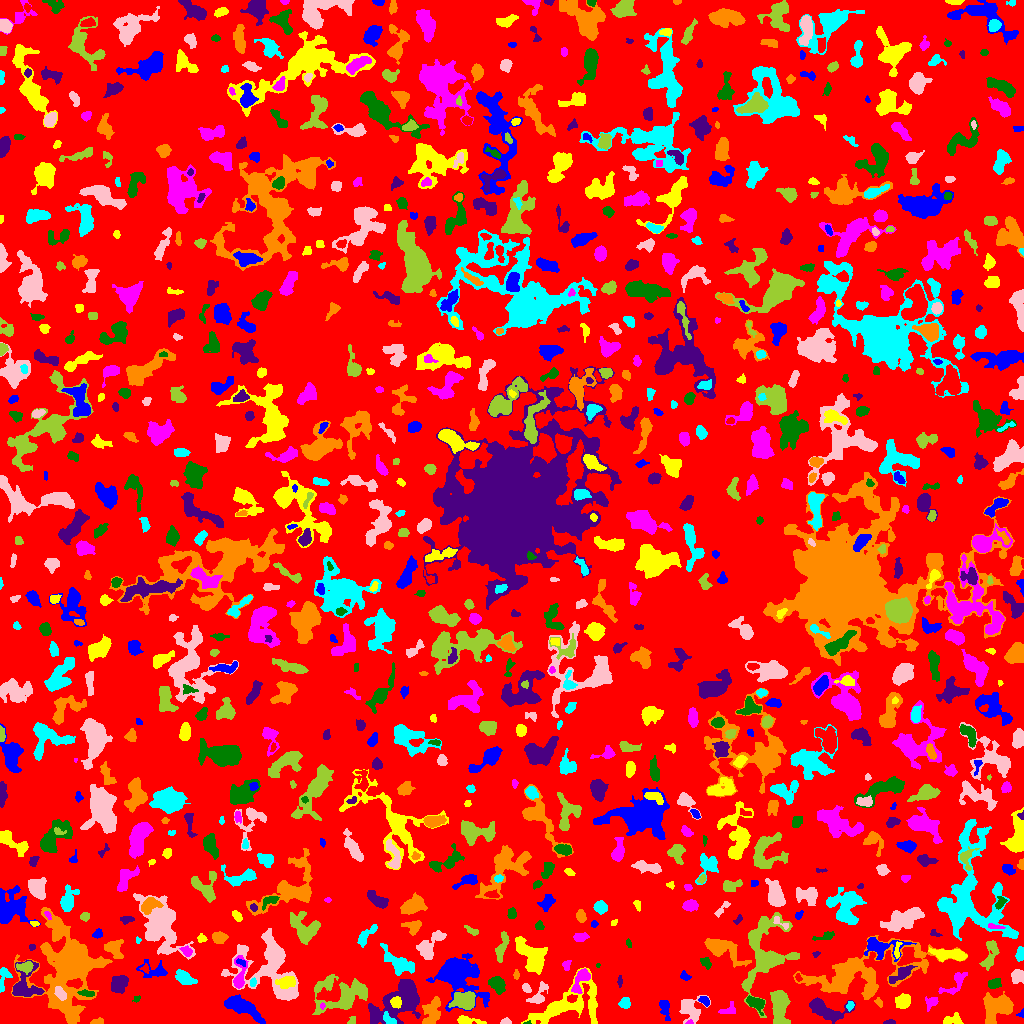

Source data for this figure (header and first rows):
ID, X, Y, A, B, theta, total_flux, mu_max, mu_median, mu_mean, R_fwhm, R_e, R10, R90, x_start, x_end, y_start, y_end, area, greylevel
0, 510.9, 515.4, 297.4, 294.8, 0.7677, 1188238, 10.0, 1.0, 1.628, 85.31, 224.4, 84.28, 363.5, 0, 1023, 0, 1023, 729915, 1.628
1, 240.7, 17.22, 9.6, 3.199, -0.4321, 1736, 9.0, 3.0, 3.384, 7.548, 6.383, 2.585, 10.16, 224, 265, 0, 29, 513, 7.384
2, 466.3, 2.769, 6.213, 1.772, -0.1126, 363.0, 6.0, 2.0, 2.283, 4.334, 3.338, 1.382, 5.614, 457, 486, 0, 8, 159, 6.283
3, 689.3, 1.058, 1.708, 1.011, 0.2368, 69.0, 5.0, 2.0, 2.3, 2.034, 1.596, 0.5642, 2.523, 685, 693, 0, 4, 30, 10.3
4, 527.1, 0.5455, 1.945, 0.715, 0.1104, 33.0, 4.0, 1.0, 1.5, 1.784, 1.382, 0.0, 2.185, 523, 531, 0, 3, 22, 8.5
5, 889.6, 1.1, 2.986, 1.043, 0.0429, 170.0, 6.0, 3.0, 3.333, 3.29, 2.185, 0.7979, 3.338, 883, 895, 0, 4, 51, 8.333
6, 98.68, 1.806, 2.939, 1.43, 0.1164, 175.0, 6.0, 2.0, 2.465, 3.141, 2.326, 0.7979, 3.785, 90, 103, 0, 6, 71, 6.465
7, 388.4, 4.323, 4.038, 2.066, -0.7028, 455.0, 7.0, 4.0, 4.136, 4.853, 3.523, 1.382, 5.171, 383, 396, 0, 12, 110, 11.14
8, 506.2, 1.616, 2.506, 1.42, 0.007134, 164.0, 7.0, 2.0, 2.733, 2.523, 2.257, 0.7979, 3.613, 500, 511, 0, 6, 60, 6.733
9, 352.1, 2.828, 2.494, 1.77, 0.9985, 87.0, 3.0, 1.0, 1.526, 2.932, 2.459, 0.7979, 3.827, 347, 355, 0, 7, 57, 5.526
10, 24.41, 4.07, 10.78, 2.614, 0.1923, 358.0, 4.0, 1.0, 1.598, 5.67, 4.687, 1.784, 7.59, 6, 39, 0, 11, 224, 5.598
11, 1021, 9.726, 2.224, 1.609, 0.783, 73.0, 4.0, 2.0, 1.738, 2.764, 1.954, 0.5642, 3.09, 1016, 1023, 6, 15, 42, 5.738
12, 953.1, 3.966, 4.766, 2.648, 0.1736, 494.0, 7.0, 3.0, 3.187, 4.37, 3.949, 1.493, 6.18, 943, 963, 0, 11, 155, 6.187
13, 729.1, 13.16, 4.428, 2.403, 0.2092, 170.0, 3.0, 1.0, 1.371, 3.909, 3.29, 1.262, 5.293, 718, 735, 10, 22, 124, 5.371
14, 756.1, 20.16, 4.601, 2.57, -0.4807, 720.0, 10.0, 3.0, 3.564, 4.918, 4.107, 1.596, 6.482, 746, 764, 8, 28, 202, 8.564
15, 824.1, 14.15, 9.986, 4.405, -0.381, 2115, 13.0, 4.0, 4.388, 5.809, 6.257, 2.257, 10.48, 809, 855, 0, 26, 482, 7.388
16, 431.1, 10.23, 7.965, 3.819, 1.304, 1488, 16.0, 4.0, 4.168, 3.568, 5.382, 1.784, 8.885, 422, 440, 0, 27, 357, 8.168
17, 849.8, 17.88, 2.402, 1.697, 1.258, 171.0, 5.0, 3.0, 2.672, 3.338, 2.585, 0.9772, 3.909, 846, 854, 12, 22, 64, 7.672
18, 690.3, 14.42, 6.438, 5.633, -1.296, 1769, 9.0, 4.0, 4.794, 7.569, 6.18, 2.459, 9.641, 679, 710, 0, 28, 369, 6.794
19, 779.8, 17.69, 9.054, 3.739, -1.558, 2704, 16.0, 5.0, 5.344, 5.89, 6.652, 2.459, 10.84, 770, 790, 0, 33, 506, 8.344
20, 181.4, 7.375, 4.557, 1.427, -1.295, 88.0, 3.0, 1.0, 0.9888, 2.034, 3.038, 0.9772, 4.549, 178, 185, 0, 16, 89, 4.989
21, 664.6, 16.03, 5.142, 2.222, -1.372, 396.0, 5.0, 2.0, 2.386, 4.951, 3.909, 1.493, 6.024, 659, 670, 3, 23, 166, 7.386
22, 396, 20.84, 2.836, 2.44, -1.345, 903.0, 14.0, 8.0, 7.852, 4.754, 3.432, 1.382, 5.171, 390, 401, 15, 27, 115, 17.85
23, 322.1, 17.69, 1.428, 1.213, 1.387, 51.0, 3.0, 2.0, 1.594, 2.326, 1.693, 0.5642, 2.585, 320, 325, 14, 21, 32, 11.59
24, 136.7, 24.56, 2.102, 1.481, 0.6701, 62.0, 3.0, 1.0, 1.442, 2.459, 2.111, 0.7979, 3.338, 132, 140, 21, 28, 43, 6.442
25, 399.3, 21.83, 15.24, 7.875, 0.572, 6996, 16.0, 6.0, 6.191, 10.03, 10.51, 3.868, 16.57, 368, 420, 0, 44, 1130, 8.191
26, 878.6, 21.24, 2.663, 1.616, -1.022, 168.0, 5.0, 3.0, 2.8, 3.432, 2.646, 0.9772, 3.949, 874, 882, 16, 26, 60, 6.8
27, 624.7, 20.24, 2.765, 2.53, 0.9022, 464.0, 7.0, 4.0, 4.035, 4.687, 3.432, 1.382, 5.202, 618, 630, 15, 26, 115, 7.035
28, 60.31, 30.67, 4.151, 2.085, -0.9819, 394.0, 6.0, 3.0, 3.031, 5.109, 3.656, 1.382, 5.67, 54, 66, 23, 37, 130, 16.03
29, 464.8, 22.58, 5.539, 4.227, 0.03792, 2907, 20.0, 7.0, 7.878, 5.89, 5.754, 2.185, 9.458, 448, 475, 14, 32, 369, 11.88
30, 634.9, 31.5, 3.147, 1.86, -0.4471, 237.0, 6.0, 2.0, 2.174, 3.656, 2.932, 1.128, 4.72, 629, 641, 26, 38, 109, 6.174
31, 704.8, 22.49, 2.801, 1.818, -0.7121, 316.0, 7.0, 3.0, 3.632, 3.656, 2.821, 1.128, 4.478, 698, 709, 17, 27, 87, 8.632
32, 902.9, 21.72, 3.705, 3.301, 0.5418, 1490, 16.0, 7.0, 7.34, 5.557, 4.442, 1.693, 6.933, 895, 910, 15, 30, 203, 10.34
33, 931.6, 21.08, 3.682, 2.623, 0.7513, 271.0, 5.0, 2.0, 2.168, 4.068, 3.478, 1.382, 5.412, 925, 938, 12, 27, 125, 7.168
34, 86.76, 30.07, 4.267, 1.485, -0.1145, 260.0, 5.0, 3.0, 2.737, 4.068, 3.192, 1.262, 4.853, 77, 94, 27, 34, 95, 9.737
35, 119.1, 40, 4.398, 3.372, 0.8736, 1466, 12.0, 5.0, 5.491, 6.129, 4.886, 1.954, 7.756, 111, 128, 30, 48, 267, 8.491
36, 999, 17.05, 7.36, 5.506, 0.4051, 3115, 20.0, 4.0, 5.09, 5.412, 6.257, 2.257, 11.07, 983, 1013, 0, 32, 612, 9.09
37, 3.271, 44.68, 6.904, 2.466, 1.36, 435.0, 6.0, 3.0, 2.669, 5.232, 4.029, 1.596, 6.18, 0, 12, 31, 56, 163, 6.669
38, 538.9, 29.05, 7.407, 3.321, 0.9663, 448.0, 4.0, 2.0, 2.103, 7.203, 4.886, 1.954, 7.291, 526, 548, 20, 42, 213, 6.103
39, 341.4, 27.55, 14.18, 8.734, 0.1605, 4065, 13.0, 3.0, 3.993, 6.358, 9.624, 3.338, 15.94, 312, 367, 9, 49, 1018, 6.993
40, 625.1, 55.58, 8.58, 3.265, 1.183, 387.0, 5.0, 1.0, 1.834, 4.26, 3.949, 1.493, 6.676, 616, 634, 31, 66, 211, 5.834
41, 457.3, 48.77, 11.93, 9.26, -0.7436, 6715, 18.0, 4.0, 5.173, 9.08, 9.674, 3.656, 16.93, 426, 489, 12, 70, 1298, 8.173
42, 286.7, 41.63, 4.681, 2.765, 0.1687, 844.0, 9.0, 4.0, 4.158, 4.72, 4.478, 1.784, 7.047, 275, 295, 35, 47, 203, 11.16
43, 955.2, 40.79, 8.778, 3.612, 0.7942, 711.0, 8.0, 3.0, 2.95, 4.514, 4.918, 1.784, 7.838, 938, 967, 29, 51, 241, 6.95
44, 993.8, 39.81, 3.145, 2.118, 0.3131, 350.0, 7.0, 2.5, 2.823, 3.7, 3.241, 1.262, 5.202, 988, 1001, 35, 45, 124, 7.823
45, 23.64, 37.5, 8.766, 6.752, 1.243, 1515, 13.0, 2.0, 3.143, 4.029, 5.781, 1.954, 10.22, 12, 44, 27, 63, 482, 8.143
46, 69.46, 55.91, 19.43, 12.76, -1.562, 22549, 43.0, 4.0, 6.757, 8.137, 12.73, 4.26, 26.2, 11, 112, 0, 116, 3337, 9.757
47, 253.1, 41.34, 2.222, 1.479, 1.369, 152.0, 5.0, 3.0, 2.815, 3.09, 2.257, 0.9772, 3.568, 250, 256, 37, 46, 54, 8.815
48, 526.5, 35.34, 2.502, 1.75, -0.9034, 200.0, 6.0, 3.0, 2.667, 3.613, 2.646, 0.9772, 4.068, 522, 531, 31, 40, 75, 7.667
49, 763.6, 75.47, 23.3, 12.73, 1.345, 4056, 11.0, 3.0, 3.341, 6.604, 10.76, 3.785, 17.15, 741, 799, 6, 111, 1214, 6.341
50, 798.2, 46.13, 2.093, 1.41, -1.22, 164.0, 8.0, 3.0, 3.565, 2.523, 2.111, 0.7979, 3.385, 795, 802, 42, 50, 46, 8.565
51, 685.1, 46.99, 2.665, 1.67, -0.4555, 88.0, 3.0, 1.0, 1.143, 2.646, 2.394, 0.7979, 4.029, 680, 691, 43, 53, 77, 5.143
52, 565.4, 17.73, 19.69, 8.516, 0.3817, 3934, 13.0, 3.0, 3.331, 6.077, 9.837, 3.241, 16.94, 521, 597, 0, 56, 1181, 6.331
53, 580.7, 43.87, 7.576, 3.091, 1.084, 790.0, 7.0, 3.0, 3.16, 5.557, 5.14, 1.954, 7.899, 571, 590, 30, 55, 250, 8.16
54, 497.8, 39.1, 4.392, 3.239, -1.004, 701.0, 6.0, 3.0, 3.088, 6.628, 4.652, 1.871, 7.225, 488, 505, 29, 47, 227, 7.088
55, 619.8, 41.92, 2.821, 0.9852, 1.563, 84.0, 4.0, 1.0, 1.585, 2.877, 2.034, 0.7979, 3.338, 617, 622, 36, 48, 53, 7.585
56, 516.1, 48.62, 2.256, 1.29, 1.516, 90.0, 4.0, 2.0, 1.698, 2.932, 2.034, 0.7979, 3.385, 513, 519, 44, 54, 53, 5.698
57, 184.5, 45.5, 5.032, 2.71, -0.4996, 924.0, 9.0, 4.0, 4.053, 5.232, 4.583, 1.784, 7.313, 175, 197, 39, 54, 228, 7.053
58, 1018, 47.67, 3.223, 2.902, 0.3145, 358.0, 6.0, 2.0, 2.196, 4.222, 3.613, 1.382, 5.917, 1011, 1023, 40, 54, 163, 6.196
59, 25.39, 56.53, 3.923, 2.467, 0.07281, 696.0, 9.0, 4.0, 4.609, 4.754, 3.827, 1.493, 6.05, 16, 33, 49, 62, 151, 11.61
... 927 more rows
